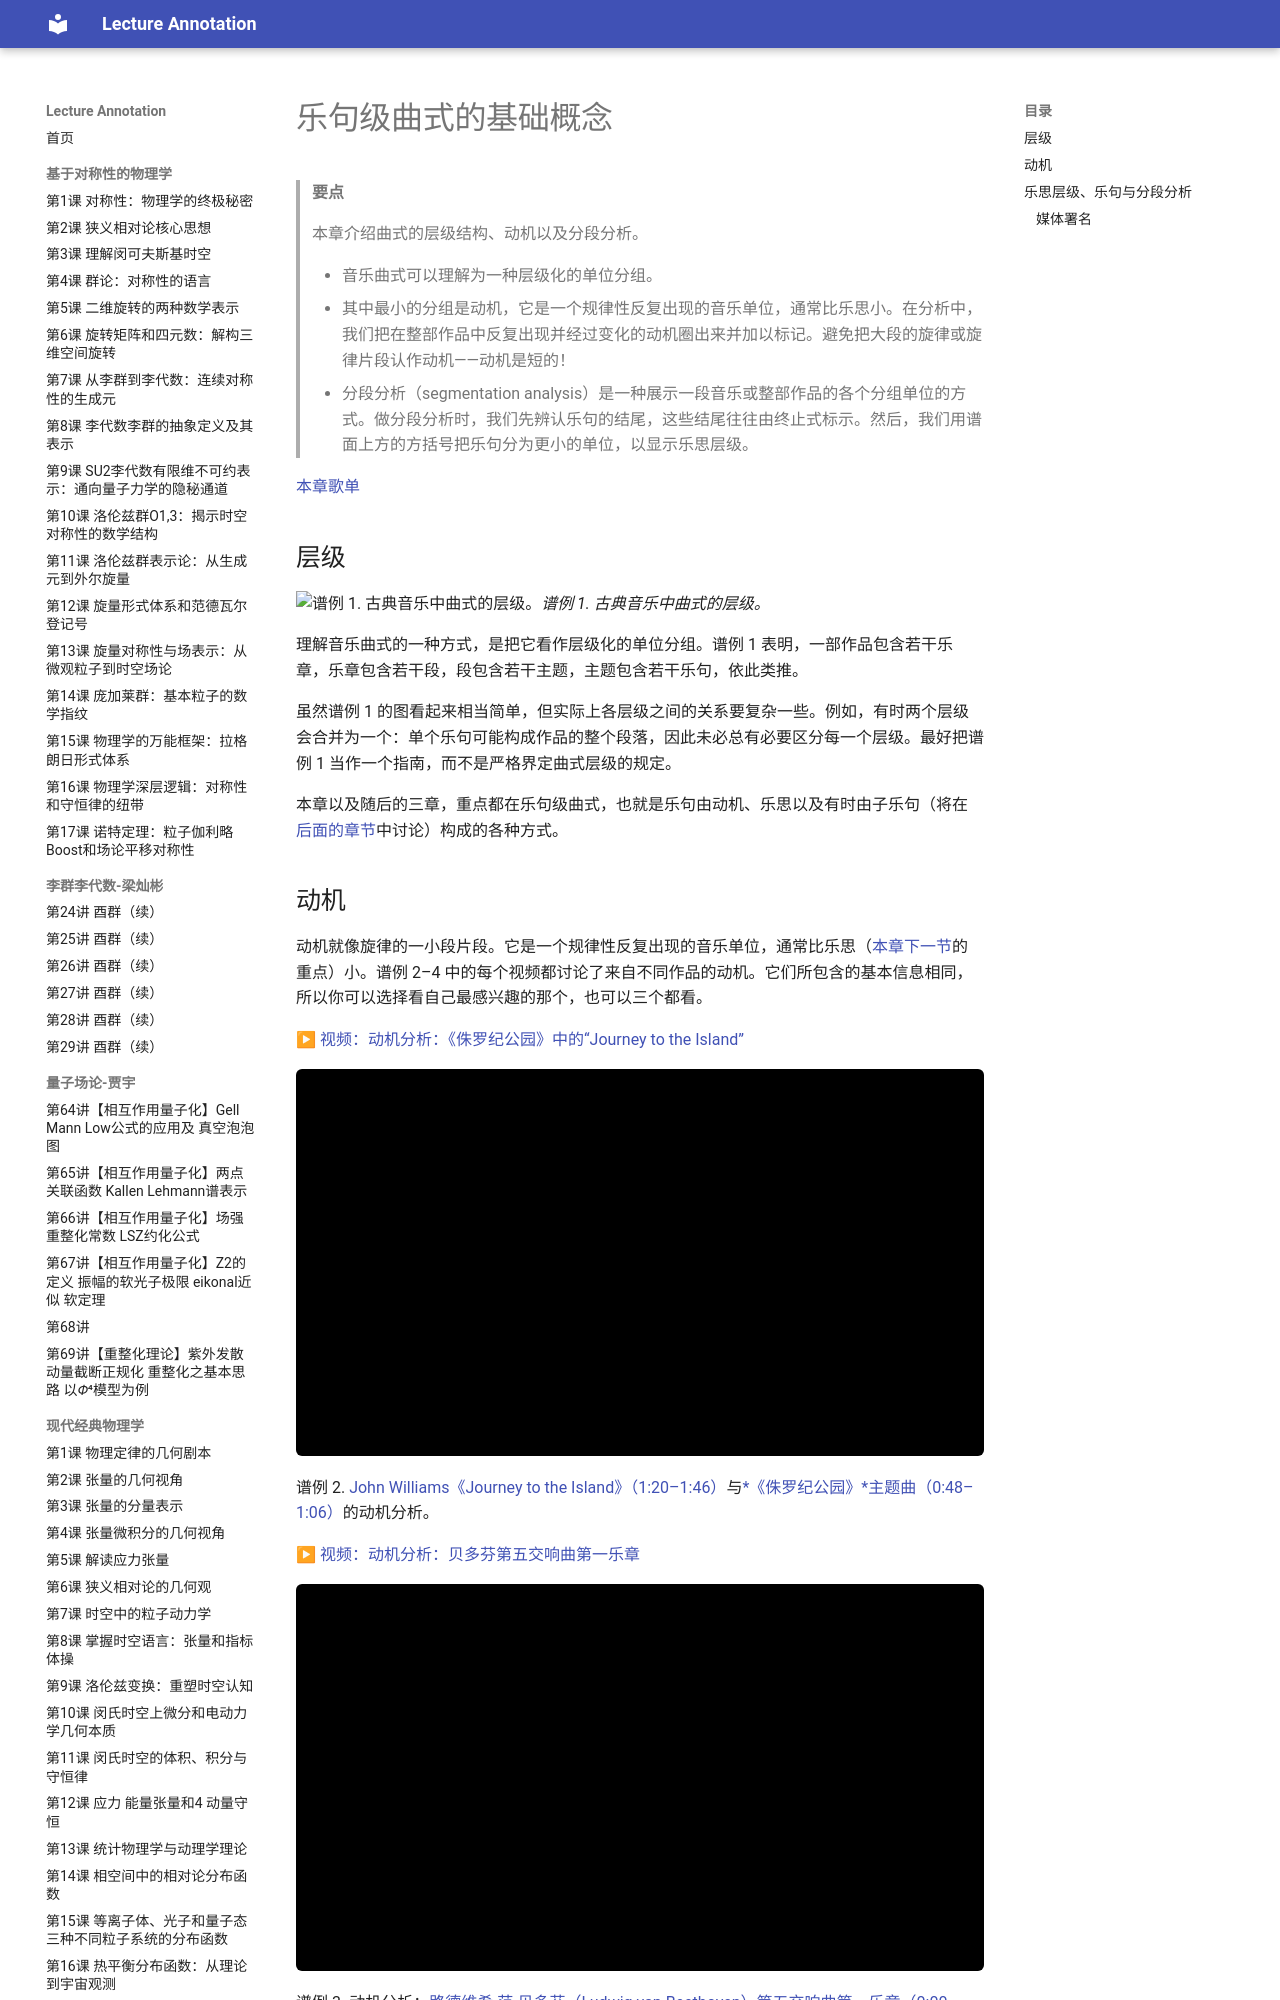

repository: k-l-lambda/lecture-annotation · page: ebooks/omt-v2/04-form/01-foundational-concepts/index.html · generator: mkdocs

---
title: "乐句级曲式的基础概念"
slug: "foundational-concepts"
source: "https://viva.pressbooks.pub/openmusictheory/chapter/foundational-concepts/"
authors: ["John Peterson"]
license: "CC BY-SA 4.0"
modified: "2025-07-28"
---

# 乐句级曲式的基础概念

> **要点**
>
> 本章介绍曲式的层级结构、动机以及分段分析。
>
> - 音乐曲式可以理解为一种层级化的单位分组。
> - 其中最小的分组是动机，它是一个规律性反复出现的音乐单位，通常比乐思小。在分析中，我们把在整部作品中反复出现并经过变化的动机圈出来并加以标记。避免把大段的旋律或旋律片段认作动机——动机是短的！
> - 分段分析（segmentation analysis）是一种展示一段音乐或整部作品的各个分组单位的方式。做分段分析时，我们先辨认乐句的结尾，这些结尾往往由终止式标示。然后，我们用谱面上方的方括号把乐句分为更小的单位，以显示乐思层级。

[本章歌单](https://open.spotify.com/playlist/12J4DvUW7TpGA900qkPq4U?si=def54c181bab43e3)

## 层级

![谱例 1. 古典音乐中曲式的层级。](../media/2019/05/Form_Hierarchy.png)*谱例 1. 古典音乐中曲式的层级。*

理解音乐曲式的一种方式，是把它看作层级化的单位分组。谱例 1 表明，一部作品包含若干乐章，乐章包含若干段，段包含若干主题，主题包含若干乐句，依此类推。

虽然谱例 1 的图看起来相当简单，但实际上各层级之间的关系要复杂一些。例如，有时两个层级会合并为一个：单个乐句可能构成作品的整个段落，因此未必总有必要区分每一个层级。最好把谱例 1 当作一个指南，而不是严格界定曲式层级的规定。

本章以及随后的三章，重点都在乐句级曲式，也就是乐句由动机、乐思以及有时由子乐句（将在[后面的章节](02-phrase-archetypes-unique-forms.md)中讨论）构成的各种方式。
